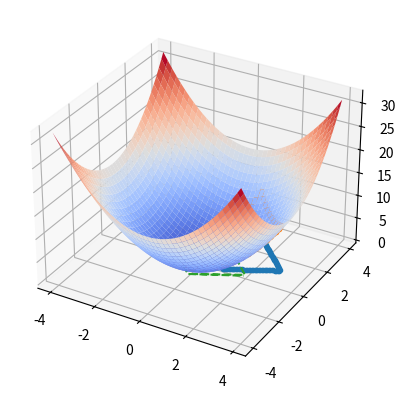

Write the Python code that produced this figure.
import matplotlib.pyplot as plt
from matplotlib import cm
from mpl_toolkits.mplot3d import Axes3D
fig = plt.figure()
ax = fig.add_subplot(111, projection='3d')

import numpy as np

def f(x,y):
    return x**2 + y**2

def poly_reg(px1, py1, px2, py2, xdiff, ydiff):
    # x + y = 1
    x1 = np.arange(px1, py1, step)
    y1 = 1 - (x1 - xdiff) + ydiff
    # 2x - y = -1
    x2 = np.arange(px1, py1, step)
    y2 = 2 * (x2 - xdiff) + 1 + ydiff
    # x + y = 4
    x3 = np.arange(px2, py2, step)
    y3 = 4 - (x3 - xdiff) + ydiff
    # # x - 2y = 1
    x4 = np.arange(px2, py2, step)
    y4 = ((x4 - xdiff) - 1) / 2 + ydiff

    x_reg = np.concatenate((x1, x2, x3, x4))
    y_reg = np.concatenate((y1, y2, y3, y4))
    z_reg_proj = np.array([f(x, y) for x, y in zip(x_reg, y_reg)])
    return x_reg, y_reg, z_reg_proj


step = 0.05

x = y = np.arange(-4.0, 4.0, step)
X, Y = np.meshgrid(x, y)
zs = np.array([f(x,y) for x,y in zip(np.ravel(X), np.ravel(Y))])
Z = zs.reshape(X.shape)
ax.plot_surface(X, Y, Z, cmap=cm.coolwarm)

x_reg1, y_reg1, z_reg_proj1 = poly_reg(0, 1, 1, 3, 0, 0)
ax.plot(x_reg1, y_reg1, '.')
ax.plot(x_reg1, y_reg1, z_reg_proj1, '.')

x_reg2, y_reg2, z_reg_proj2 = poly_reg(-1, 0, 0, 2, -1, -1)
ax.plot(x_reg2, y_reg2, '--')
ax.plot(x_reg2, y_reg2, z_reg_proj2, '--')
#ax.plot(x2, y2, '.')
#ax.plot(x3, y3, '.')
#ax.plot(x4, y4, '.')

plt.show()